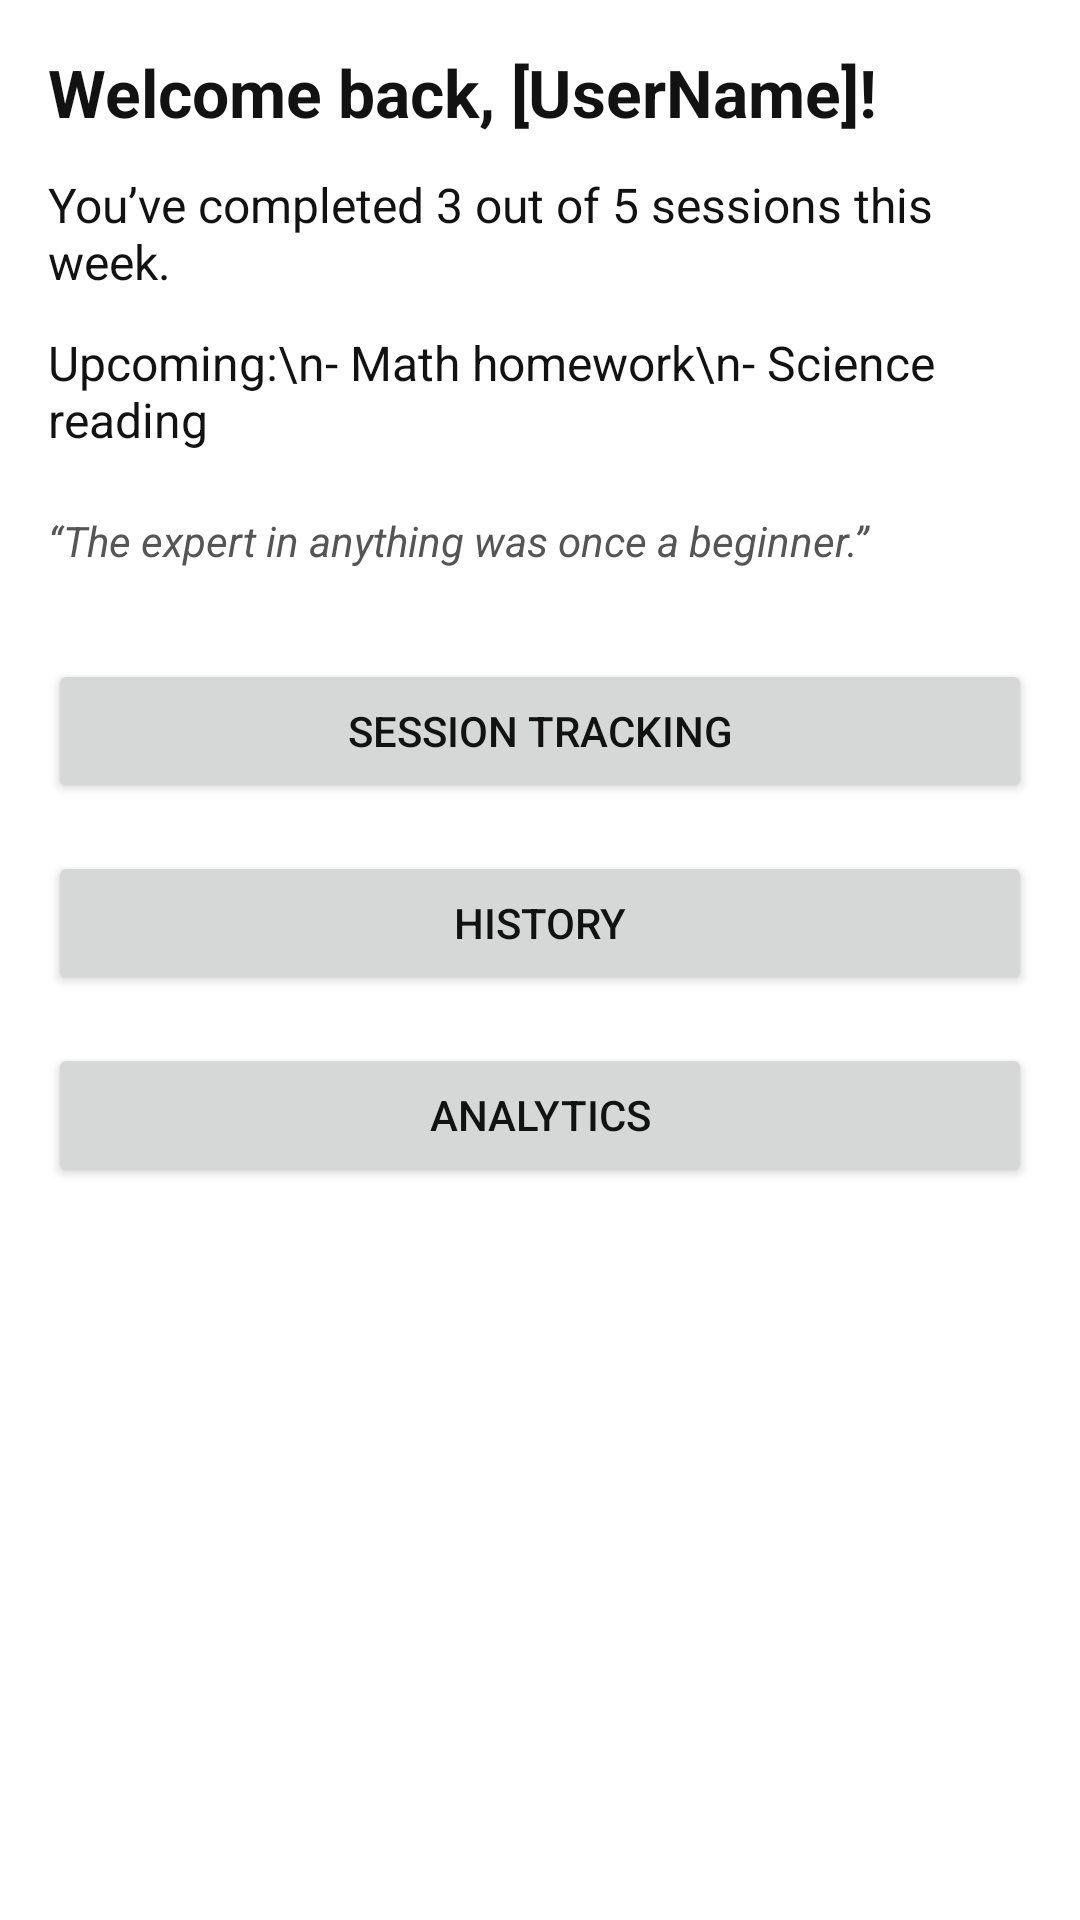

The Android layout XML behind this screen, and the referenced resources:
<!-- AndroidManifest.xml: application theme Theme.StudyTrackerApp -->
<!-- res/layout/home_fragment.xml -->
<?xml version="1.0" encoding="utf-8"?>
<androidx.constraintlayout.widget.ConstraintLayout
    xmlns:android="http://schemas.android.com/apk/res/android"
    xmlns:app="http://schemas.android.com/apk/res-auto"
    android:padding="16dp"
    android:layout_width="match_parent"
    android:layout_height="match_parent"
    android:background="#FFFFFF">

    
    <TextView
        android:id="@+id/welcomeText"
        android:text="Welcome back, [UserName]!"
        android:textSize="22sp"
        android:textStyle="bold"
        android:layout_width="0dp"
        android:layout_height="wrap_content"
        app:layout_constraintTop_toTopOf="parent"
        app:layout_constraintStart_toStartOf="parent"
        app:layout_constraintEnd_toEndOf="parent"/>

    
    <TextView
        android:id="@+id/progressOverview"
        android:text="You’ve completed 3 out of 5 sessions this week."
        android:textSize="16sp"
        android:layout_width="0dp"
        android:layout_height="wrap_content"
        app:layout_constraintTop_toBottomOf="@id/welcomeText"
        app:layout_constraintStart_toStartOf="parent"
        app:layout_constraintEnd_toEndOf="parent"
        android:layout_marginTop="12dp" />

    
    <TextView
        android:id="@+id/upcomingTasks"
        android:text="Upcoming:\n- Math homework\n- Science reading"
        android:textSize="16sp"
        android:layout_width="0dp"
        android:layout_height="wrap_content"
        android:layout_marginTop="12dp"
        app:layout_constraintTop_toBottomOf="@id/progressOverview"
        app:layout_constraintStart_toStartOf="parent"
        app:layout_constraintEnd_toEndOf="parent"/>

    
    <TextView
        android:id="@+id/quoteOfTheDay"
        android:text="“The expert in anything was once a beginner.”"
        android:textStyle="italic"
        android:textColor="#555"
        android:textSize="14sp"
        android:layout_width="0dp"
        android:layout_height="wrap_content"
        android:layout_marginTop="20dp"
        app:layout_constraintTop_toBottomOf="@id/upcomingTasks"
        app:layout_constraintStart_toStartOf="parent"
        app:layout_constraintEnd_toEndOf="parent"/>

    
    <Button
        android:id="@+id/btnSessionTracking"
        android:text="Session Tracking"
        android:layout_width="0dp"
        android:layout_height="wrap_content"
        android:layout_marginTop="30dp"
        app:layout_constraintTop_toBottomOf="@id/quoteOfTheDay"
        app:layout_constraintStart_toStartOf="parent"
        app:layout_constraintEnd_toEndOf="parent" />

    
    <Button
        android:id="@+id/btnHistory"
        android:text="History"
        android:layout_width="0dp"
        android:layout_height="wrap_content"
        android:layout_marginTop="16dp"
        app:layout_constraintTop_toBottomOf="@id/btnSessionTracking"
        app:layout_constraintStart_toStartOf="parent"
        app:layout_constraintEnd_toEndOf="parent" />

    
    <Button
        android:id="@+id/btnAnalytics"
        android:text="Analytics"
        android:layout_width="0dp"
        android:layout_height="wrap_content"
        android:layout_marginTop="16dp"
        app:layout_constraintTop_toBottomOf="@id/btnHistory"
        app:layout_constraintStart_toStartOf="parent"
        app:layout_constraintEnd_toEndOf="parent" />

</androidx.constraintlayout.widget.ConstraintLayout>
<!-- resources referenced by this layout -->
<resources>
  <style name="Theme.StudyTrackerApp" parent="Base.Theme.StudyTrackerApp" />
  <style name="Base.Theme.StudyTrackerApp" parent="Theme.Material3.DayNight.NoActionBar">
          
          <item name="colorPrimary">@color/colorPrimary</item>
          <item name="colorOnPrimary">@color/colorOnPrimary</item>
  
          <item name="android:windowBackground">@color/colorBackground</item>
          <item name="android:textColor">@color/colorBackground</item>
  
          <item name="colorSurface">@color/colorSurface</item>
          <item name="colorOnSurface">@color/colorBackground</item>
      </style>
  <color name="colorPrimary">#2E7D32</color>
  <color name="colorOnPrimary">#FFFFFF</color>
  <color name="colorBackground">#121212</color>
  <color name="colorSurface">#1E1E1E</color>
</resources>
